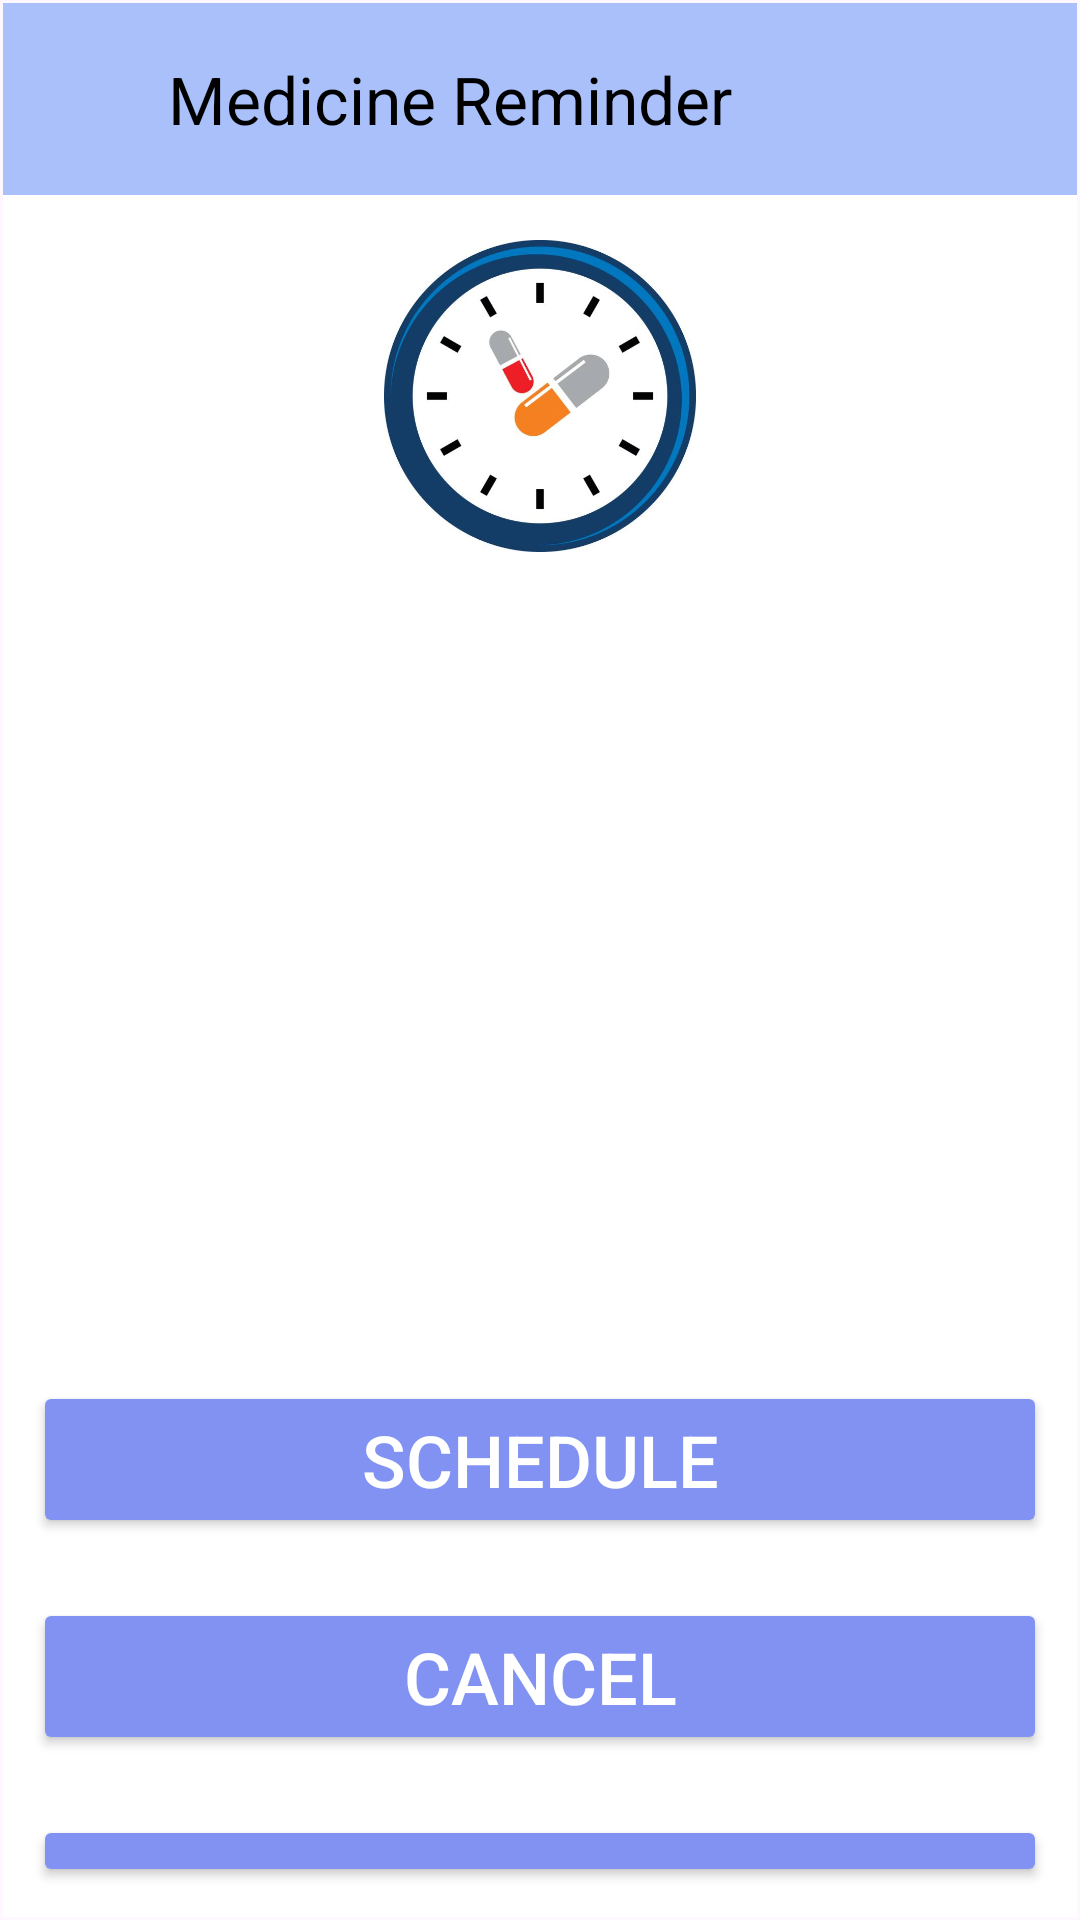

Produce the Android XML layout that renders to this screen, including the resource entries it uses.
<!-- AndroidManifest.xml: application theme Theme.MedicineProject -->
<!-- res/layout/activity_medicine_reminder.xml -->
<?xml version="1.0" encoding="utf-8"?>
<androidx.constraintlayout.widget.ConstraintLayout xmlns:android="http://schemas.android.com/apk/res/android"
    xmlns:app="http://schemas.android.com/apk/res-auto"
    xmlns:tools="http://schemas.android.com/tools"
    android:id="@+id/main"
    android:layout_width="match_parent"
    android:layout_height="match_parent"
    tools:context=".patientactivity.Reminder.MedicineReminderActivity">

    <LinearLayout
        android:id="@+id/linearLayout6"
        android:layout_width="0dp"
        android:layout_height="0dp"
        android:layout_marginStart="1dp"
        android:layout_marginTop="1dp"
        android:layout_marginEnd="1dp"
        android:layout_marginBottom="1dp"
        android:background="@color/white"
        android:orientation="vertical"
        android:paddingTop="0dp"
        app:layout_constraintBottom_toBottomOf="parent"
        app:layout_constraintEnd_toEndOf="parent"
        app:layout_constraintStart_toStartOf="parent"
        app:layout_constraintTop_toTopOf="parent">


        <androidx.appcompat.widget.Toolbar
            android:id="@+id/backMedicineReminder"
            android:layout_width="match_parent"
            android:layout_height="wrap_content"
            android:background="?attr/colorPrimary"
            android:backgroundTint="#A9C0FB"
            android:minHeight="?attr/actionBarSize"
            android:textAlignment="center"
            android:theme="?attr/actionBarTheme"
            app:navigationIcon="@drawable/baseline_arrow_back_24"
            app:title="Medicine Reminder"
            app:titleMarginStart="55dp"
            app:titleTextColor="@color/black" />

        <ImageView
            android:id="@+id/imageView6"
            android:layout_width="match_parent"
            android:layout_height="104dp"
            android:layout_marginTop="15dp"
            app:srcCompat="@drawable/reminder" />

        <TextView
            android:id="@+id/tvTimer"
            android:layout_width="match_parent"
            android:layout_height="wrap_content"
            android:layout_marginTop="15dp"
            android:textAlignment="center"
            android:textColor="@color/black"
            android:textSize="34sp" />

        <TextView
            android:id="@+id/tvMedicineNameReminder"
            android:layout_width="match_parent"
            android:layout_height="wrap_content"
            android:layout_marginTop="30dp"
            android:textAlignment="center"
            android:textColor="@color/black"
            android:textSize="34sp" />

        <TextView
            android:id="@+id/tvPill"
            android:layout_width="match_parent"
            android:layout_height="wrap_content"
            android:layout_marginTop="15dp"
            android:textAlignment="center"
            android:textColor="@color/black"
            android:textSize="34sp" />

        <TextView
            android:id="@+id/tvHoursReminder"
            android:layout_width="match_parent"
            android:layout_height="wrap_content"
            android:layout_marginTop="15dp"
            android:layout_marginBottom="10dp"
            android:textAlignment="center"
            android:textColor="@color/black"
            android:textSize="34sp" />

        <Button
            android:id="@+id/btnSchedule"
            android:layout_width="match_parent"
            android:layout_height="wrap_content"
            android:layout_margin="10dp"
            android:backgroundTint="#8292F2"
            android:text="Schedule"
            android:textColor="@color/default_item_background"
            android:textSize="24sp" />

        <Button
            android:id="@+id/btnCancel"
            android:layout_width="match_parent"
            android:layout_height="wrap_content"
            android:layout_margin="10dp"
            android:backgroundTint="#8292F2"
            android:text="Cancel"
            android:textColor="@color/default_item_background"
            android:textSize="24sp" />

        <Button
            android:id="@+id/btnDelete"
            android:layout_width="match_parent"
            android:layout_height="wrap_content"
            android:layout_margin="10dp"
            android:backgroundTint="#8292F2"
            android:cursorVisible="true"
            android:text="Delete"
            android:textColor="@color/default_item_background"
            android:textSize="24sp"
            android:visibility="visible" />

    </LinearLayout>
</androidx.constraintlayout.widget.ConstraintLayout>
<!-- resources referenced by this layout -->
<resources>
  <color name="black">#FF000000</color>
  <color name="default_item_background">#FFFFFF</color>
  <color name="white">#FFFFFFFF</color>
  <!-- drawable reminder: jpg bitmap (drawable, 28881 bytes) -->
  <style name="Theme.MedicineProject" parent="Base.Theme.MedicineProject" />
  <style name="Base.Theme.MedicineProject" parent="Theme.Material3.DayNight.NoActionBar">
          
          
      </style>
</resources>
